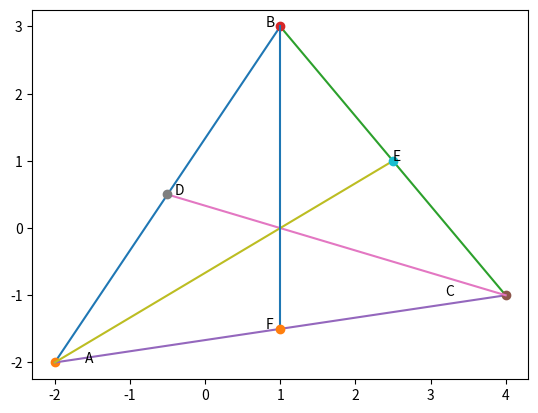

Write the Python code that produced this figure.
import numpy as np
import matplotlib.pyplot as plt


A = np.array([-2,-2])
B = np.array([1,3])
C = np.array([4,-1])
D = (A+B)/2
E = (B+C)/2
F = (C+A)/2


def line(A,B):
	len=10
	x_AB = np.zeros((2,len))
	lam1 = np.linspace(0,1,len)
	for i in range(len):
		temp1 = A+lam1[i]*(B-A)
		x_AB[:,i] = temp1.T
	return x_AB
lineAB=line(A,B)
lineBC=line(B,C)
lineCA=line(C,A)
lineCD=line(C,D)
lineAE=line(A,E)
lineBF=line(B,F)

plt.plot(lineAB[0,:],lineAB[1,:],label='$AB$')
plt.grid()	
plt.plot(A[0],A[1],'o')
plt.text(B[0]*(1-0.2),B[1]*(1), 'B')

plt.plot(lineBC[0,:],lineBC[1,:],label='$BC$')
plt.grid()	
plt.plot(B[0],B[1],'o')
plt.text(C[0]*(1-0.2),C[1]*(1), 'C')

plt.plot(lineCA[0,:],lineCA[1,:],label='$CA$')
plt.grid()	
plt.plot(C[0],C[1],'o')
plt.text(A[0]*(1-0.2),A[1]*(1), 'A')

plt.plot(lineCD[0,:],lineCD[1,:],label='$CD$')
plt.grid()	
plt.plot(D[0],D[1],'o')
plt.text(D[0]*(1-0.2),D[1]*(1), 'D')

plt.plot(lineAE[0,:],lineAE[1,:],label='$AE$')
plt.grid()	
plt.plot(E[0],E[1],'o')
plt.text(E[0],E[1], 'E')

plt.plot(lineBF[0,:],lineBF[1,:],label='$BF$')
plt.grid()	
plt.plot(F[0],F[1],'o')
plt.text(F[0]*(1-0.2),F[1]*(1), 'F')

plt.show()
